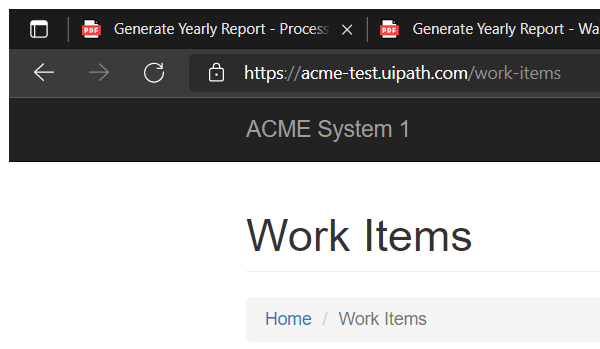
Task: Advanced - Robotic Enterprise Framework Deep Dive
    Generate Yearly Report - Upload Assignment
RoboticEnterpriseFramework
Workflow: GetTransactionData

Step 1: Attach Browser 'msedge.exe ACME' in window 'ACME System 1 - Work Items' (msedge.exe)

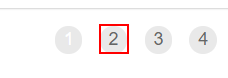
Step 2: find the link
